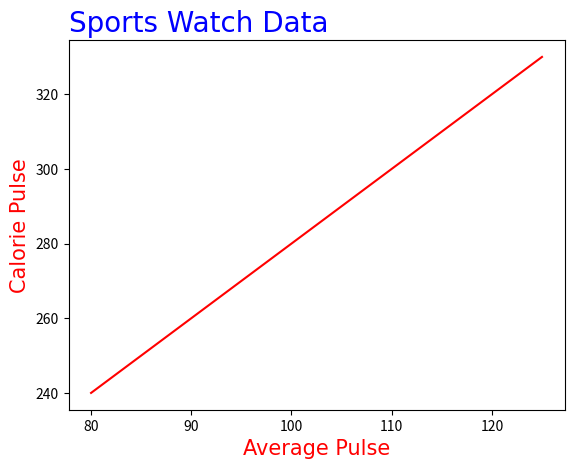

Python code for this plot:
#Matplotlib labels

import numpy as np
import matplotlib.pyplot as plt

x = np.array([80, 85, 90, 95, 100, 105, 110, 115, 120, 125])
y = np.array([240, 250, 260, 270, 280, 290, 300, 310, 320, 330])

plt.plot(x,y,color="r")


#set font properties
font1 ={'family':'ubuntu','color':'blue','size':20}
font2 ={'family':'ubuntu','color':'red','size':15}

#position the title 'loc'

#plot title
plt.title('Sports Watch Data',fontdict = font1,loc = 'left')


#labels
plt.xlabel('Average Pulse',fontdict= font2)
plt.ylabel('Calorie Pulse',fontdict= font2)

plt.show()
